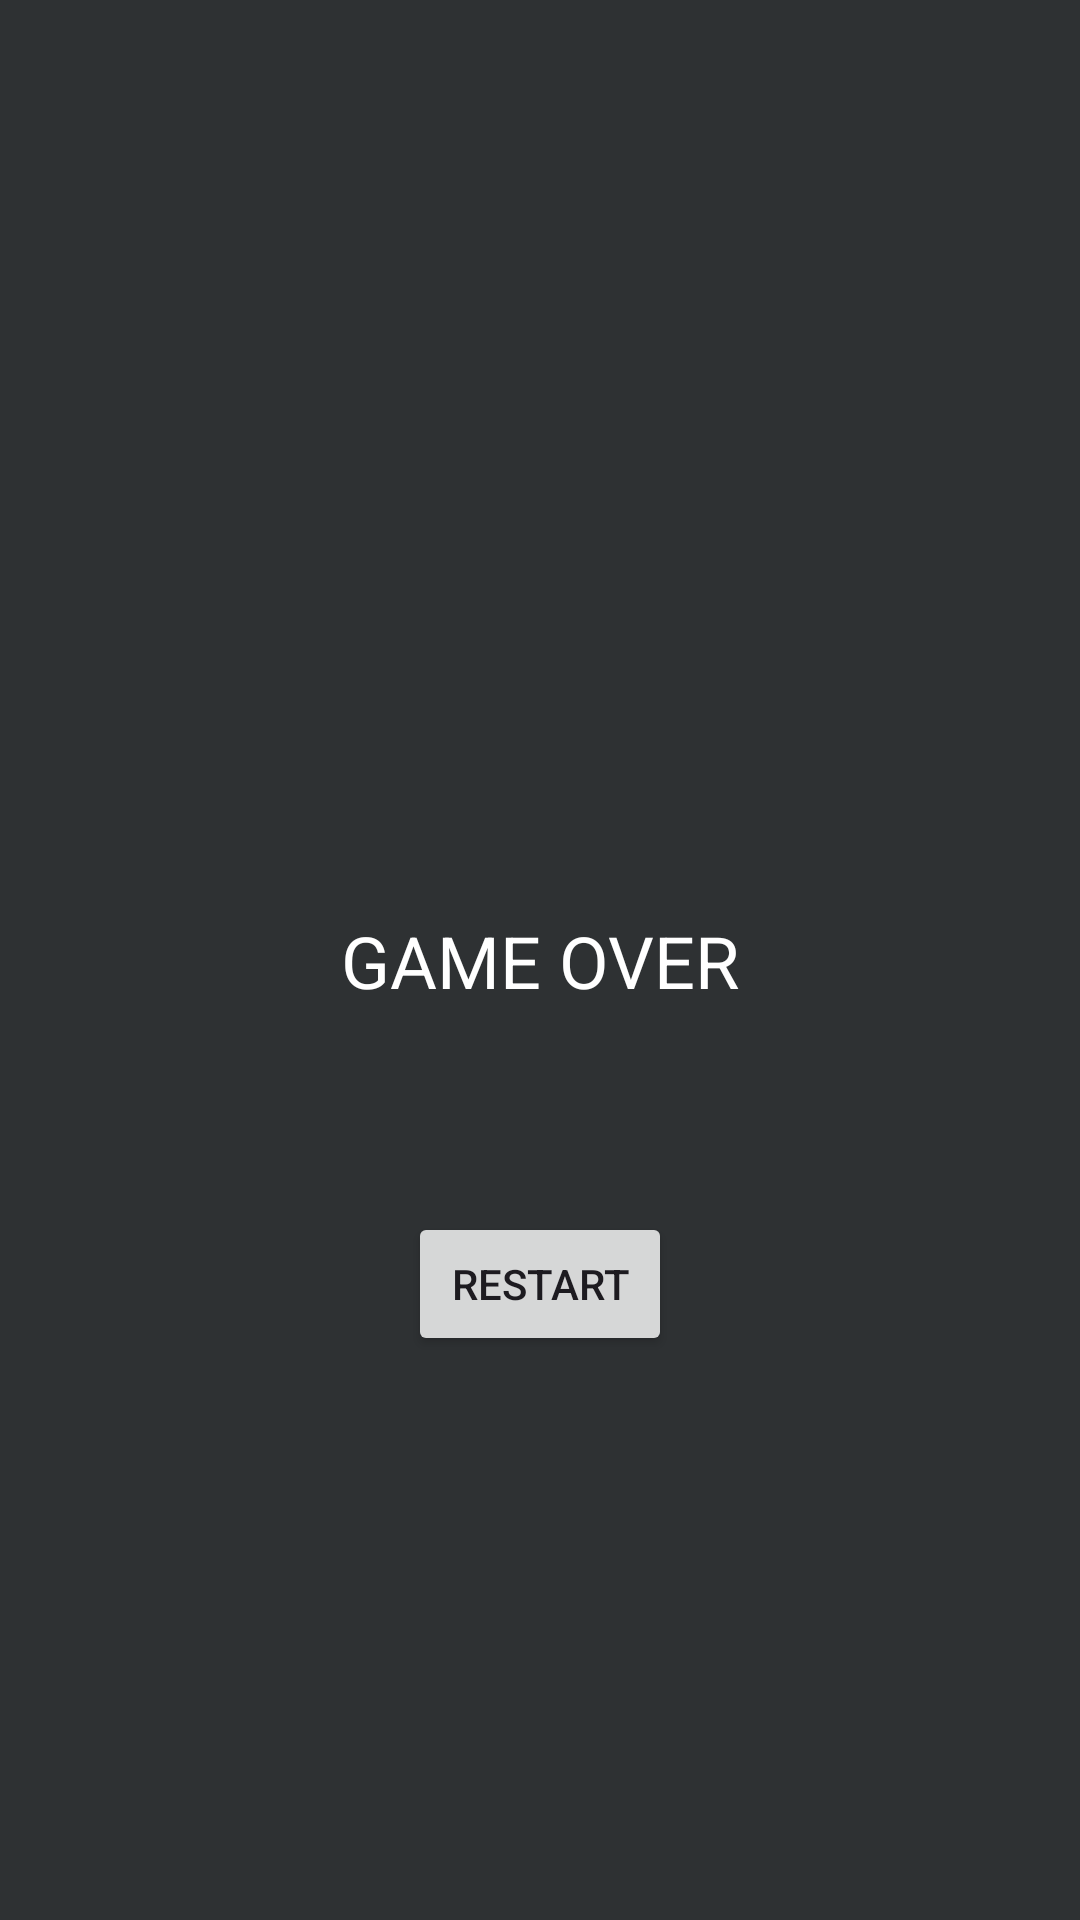

Produce the Android XML layout that renders to this screen, including the resource entries it uses.
<!-- AndroidManifest.xml: application theme Theme.Tictoy -->
<!-- res/layout/activity_loser.xml -->
<?xml version="1.0" encoding="utf-8"?>
<androidx.constraintlayout.widget.ConstraintLayout xmlns:android="http://schemas.android.com/apk/res/android"
    xmlns:app="http://schemas.android.com/apk/res-auto"
    xmlns:tools="http://schemas.android.com/tools"
    android:layout_width="match_parent"
    android:layout_height="match_parent"
    android:background="@color/material_dynamic_neutral20"
    tools:context=".LOSER">

    <Button
        android:id="@+id/bures"
        android:layout_width="wrap_content"
        android:layout_height="wrap_content"
        android:layout_marginBottom="188dp"
        android:onClick="restart"
        android:text="restart"
        android:visibility="visible"
        app:layout_constraintBottom_toBottomOf="parent"
        app:layout_constraintEnd_toEndOf="parent"
        app:layout_constraintStart_toStartOf="parent" />

    <TextView
        android:id="@+id/textView"
        android:layout_width="wrap_content"
        android:layout_height="wrap_content"
        android:text="GAME OVER"
        android:textColor="@color/white"
        android:textSize="24sp"
        app:layout_constraintBottom_toBottomOf="parent"
        app:layout_constraintEnd_toEndOf="parent"
        app:layout_constraintStart_toStartOf="parent"
        app:layout_constraintTop_toTopOf="parent" />
</androidx.constraintlayout.widget.ConstraintLayout>
<!-- resources referenced by this layout -->
<resources>
  <color name="white">#FFFFFFFF</color>
  <style name="Theme.Tictoy" parent="Base.Theme.Tictoy" />
  <style name="Base.Theme.Tictoy" parent="Theme.Material3.DayNight.NoActionBar">
          
          
      </style>
</resources>
